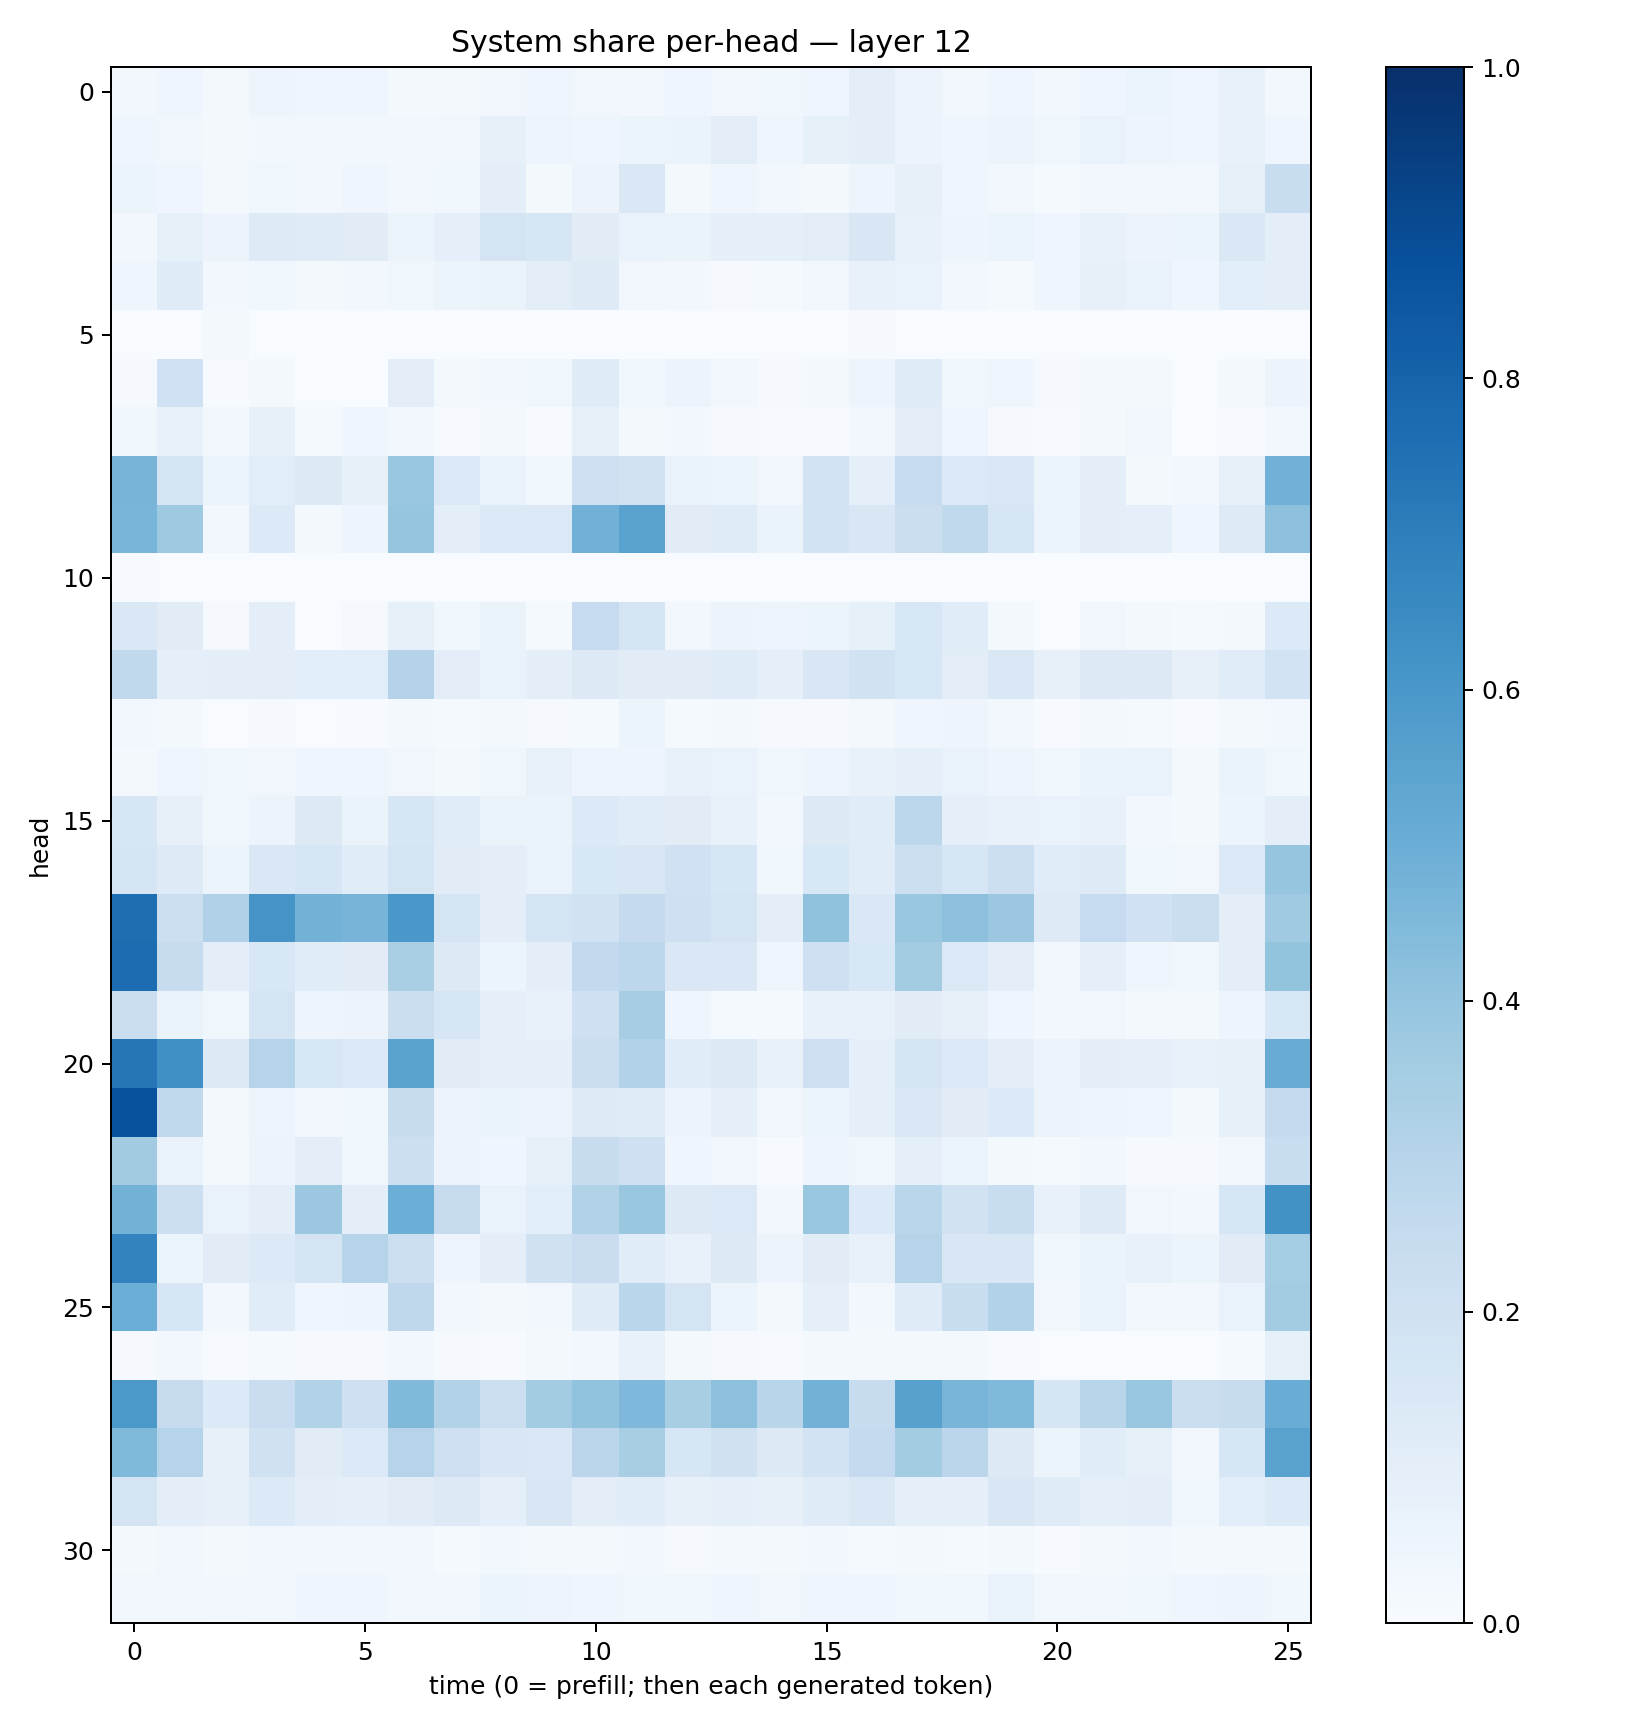

The data file committed next to this chart (first rows):
0.027762722, 0.040646728, 0.021554142, 0.04851504, 0.04000629, 0.042976923, 0.02074008, 0.020931652, 0.0340882, 0.041299958, 0.032814037, 0.029231118, 0.04123782, 0.033320628, 0.0382622, 0.044540457, 0.09838584, 0.05801156, 0.028483668, 0.03951175, 0.028823972, 0.041857656, 0.061283186, 0.041936506
0.0391, 0.03506, 0.01762, 0.02681, 0.02861, 0.02392, 0.02789, 0.03337, 0.08584, 0.05032, 0.0447, 0.06047, 0.06532, 0.1033, 0.04036, 0.0844, 0.1006, 0.05739, 0.04582, 0.05732, 0.03578, 0.06668, 0.05054, 0.04304
0.05367, 0.0432, 0.02167, 0.0366, 0.03095, 0.04184, 0.03044, 0.03894, 0.09489, 0.02318, 0.05843, 0.1423, 0.02291, 0.04272, 0.02572, 0.0186, 0.04926, 0.07978, 0.04024, 0.02988, 0.01282, 0.02889, 0.02644, 0.02677
0.03091, 0.0859, 0.05805, 0.1236, 0.1179, 0.1112, 0.0591, 0.08713, 0.176, 0.1579, 0.1119, 0.06976, 0.06335, 0.08998, 0.09179, 0.1045, 0.149, 0.07516, 0.04743, 0.0533, 0.04202, 0.07487, 0.05705, 0.05123
0.04686, 0.1209, 0.0242, 0.03768, 0.01701, 0.02375, 0.03544, 0.05283, 0.06464, 0.1049, 0.1224, 0.03378, 0.02461, 0.009618, 0.01452, 0.03418, 0.07041, 0.0688, 0.02837, 0.01312, 0.04393, 0.07855, 0.06708, 0.04141
0.0002966, 0.003905, 0.02329, 0.002771, 0.0002474, 0.001858, 0.003187, 0.002835, 0.0008478, 0.0007969, 0.0006717, 0.001947, 0.00124, 0.0009452, 0.0003076, 0.0001531, 0.008033, 0.0003437, 0.001448, 8.6828535e-05, 0.0006888, 0.00125, 0.000287, 5.8857815e-05
0.01141, 0.2, 0.006283, 0.01978, 0.002563, 0.002994, 0.1048, 0.01759, 0.0273, 0.03683, 0.1193, 0.03789, 0.05605, 0.0337, 0.01103, 0.01651, 0.04924, 0.1185, 0.03716, 0.04224, 0.01116, 0.01847, 0.01668, 0.0008384
0.03585, 0.07764, 0.02388, 0.08556, 0.01383, 0.04276, 0.02689, 0.006757, 0.02263, 0.004953, 0.0802, 0.01796, 0.02703, 0.01147, 0.006148, 0.004877, 0.02405, 0.1054, 0.04462, 0.009489, 0.004597, 0.01794, 0.03453, 0.001275
0.4711, 0.1755, 0.06042, 0.1092, 0.1268, 0.0803, 0.3832, 0.1379, 0.06772, 0.03859, 0.2122, 0.194, 0.06763, 0.05258, 0.03378, 0.1805, 0.09266, 0.2485, 0.1387, 0.1421, 0.05142, 0.09922, 0.02074, 0.02451
0.4674, 0.3719, 0.02993, 0.1363, 0.02325, 0.04872, 0.397, 0.09597, 0.1337, 0.1376, 0.4831, 0.5547, 0.1125, 0.1196, 0.06373, 0.1871, 0.151, 0.2202, 0.2654, 0.1567, 0.05126, 0.09785, 0.0867, 0.03944
0.005104, 0.001915, 0.0003284, 0.0008432, 0.0001013, 0.0001454, 0.0008041, 0.0002928, 0.0004366, 0.0003011, 0.0004744, 0.001618, 0.002528, 0.001058, 0.0009941, 0.002324, 0.00186, 0.0007927, 0.0008243, 0.0002924, 2.8144423e-05, 6.8121866e-05, 0.0001377, 0.0004864
0.1427, 0.1116, 0.008137, 0.09874, 0.003382, 0.00926, 0.08526, 0.03689, 0.06349, 0.01485, 0.2462, 0.1786, 0.02754, 0.05793, 0.04787, 0.05218, 0.08588, 0.156, 0.1151, 0.0221, 0.00325, 0.03203, 0.01823, 0.01425
0.2624, 0.08777, 0.09965, 0.09794, 0.1093, 0.1087, 0.3076, 0.1045, 0.0688, 0.09673, 0.1305, 0.1116, 0.1129, 0.1204, 0.09275, 0.1503, 0.1895, 0.1539, 0.105, 0.1484, 0.07986, 0.1309, 0.1265, 0.08004
0.02716, 0.02099, 0.003755, 0.01057, 0.002924, 0.007583, 0.01976, 0.01397, 0.01824, 0.009743, 0.01373, 0.05266, 0.01379, 0.01648, 0.01018, 0.008226, 0.01847, 0.04559, 0.05035, 0.03043, 0.006916, 0.01574, 0.01391, 0.006792
0.01962, 0.0463, 0.03811, 0.03509, 0.0406, 0.0394, 0.03223, 0.02121, 0.038, 0.07147, 0.04935, 0.05058, 0.07088, 0.0671, 0.0382, 0.05032, 0.07695, 0.09135, 0.06663, 0.04914, 0.03809, 0.06405, 0.06782, 0.02323
0.1621, 0.07885, 0.0369, 0.05566, 0.1255, 0.06606, 0.1608, 0.1149, 0.06255, 0.06527, 0.1363, 0.1167, 0.1097, 0.07465, 0.02926, 0.1268, 0.1147, 0.279, 0.08666, 0.07236, 0.06856, 0.07122, 0.02838, 0.01736
0.1683, 0.1214, 0.05917, 0.1463, 0.1608, 0.1171, 0.1766, 0.1122, 0.09397, 0.06802, 0.154, 0.1493, 0.203, 0.1636, 0.03795, 0.1532, 0.117, 0.2162, 0.1619, 0.215, 0.115, 0.1214, 0.03561, 0.03136
0.7607, 0.2187, 0.317, 0.6123, 0.4798, 0.4691, 0.5978, 0.1736, 0.09634, 0.175, 0.1923, 0.2519, 0.2108, 0.1742, 0.09725, 0.4077, 0.1408, 0.384, 0.4176, 0.3806, 0.1227, 0.2461, 0.1994, 0.2198
0.7665, 0.2394, 0.09765, 0.1541, 0.1141, 0.1125, 0.3363, 0.1287, 0.05869, 0.101, 0.2597, 0.279, 0.1423, 0.1446, 0.04263, 0.2062, 0.1556, 0.3583, 0.139, 0.1031, 0.03188, 0.08898, 0.03996, 0.0365
0.2257, 0.06408, 0.0377, 0.1768, 0.05036, 0.05487, 0.2215, 0.163, 0.08798, 0.07746, 0.2055, 0.3499, 0.04251, 0.012, 0.01304, 0.07494, 0.07398, 0.1132, 0.08147, 0.04501, 0.02605, 0.03213, 0.01688, 0.01888
0.7268, 0.6301, 0.1273, 0.2985, 0.1552, 0.1371, 0.5469, 0.1098, 0.09346, 0.08798, 0.2262, 0.3146, 0.1169, 0.1311, 0.07589, 0.2137, 0.08877, 0.1774, 0.1374, 0.1008, 0.05516, 0.09603, 0.0871, 0.07324
0.8744, 0.2646, 0.02299, 0.04947, 0.02416, 0.03889, 0.2373, 0.05763, 0.06513, 0.05801, 0.122, 0.1192, 0.05497, 0.09327, 0.03221, 0.05304, 0.08697, 0.1462, 0.1109, 0.1345, 0.05797, 0.04725, 0.04679, 0.02214
0.3624, 0.0666, 0.02196, 0.05823, 0.1011, 0.03659, 0.2174, 0.05487, 0.03999, 0.08529, 0.2374, 0.2065, 0.0442, 0.03378, 0.00686, 0.05005, 0.0359, 0.09357, 0.05275, 0.02278, 0.01297, 0.02532, 0.007886, 0.01086
0.4786, 0.2169, 0.06781, 0.09771, 0.3804, 0.0985, 0.4968, 0.2424, 0.07017, 0.1061, 0.3157, 0.3875, 0.1311, 0.1373, 0.02505, 0.3893, 0.1364, 0.2866, 0.1943, 0.2339, 0.07328, 0.1217, 0.03336, 0.03011
0.6767, 0.06195, 0.1101, 0.1348, 0.1794, 0.2979, 0.2166, 0.05004, 0.09761, 0.1963, 0.2303, 0.1164, 0.07682, 0.1261, 0.05682, 0.1097, 0.07804, 0.301, 0.1514, 0.1521, 0.03853, 0.06463, 0.07647, 0.05151
0.4969, 0.1624, 0.02858, 0.1172, 0.04139, 0.04927, 0.2705, 0.02755, 0.0232, 0.02405, 0.1207, 0.2868, 0.1753, 0.06114, 0.02155, 0.087, 0.02784, 0.1206, 0.2331, 0.3106, 0.03175, 0.068, 0.02483, 0.02628
0.01101, 0.02554, 0.00618, 0.01259, 0.009528, 0.01119, 0.0305, 0.009711, 0.005906, 0.01952, 0.03105, 0.07098, 0.02161, 0.01008, 0.005591, 0.01995, 0.02232, 0.01685, 0.0206, 0.007274, 0.002083, 0.002455, 0.001272, 0.0039
0.596, 0.244, 0.1337, 0.2284, 0.3097, 0.209, 0.4464, 0.3101, 0.2154, 0.3583, 0.4053, 0.4504, 0.3405, 0.4179, 0.2928, 0.4791, 0.2419, 0.5558, 0.4679, 0.4458, 0.168, 0.29, 0.3876, 0.2256
0.4487, 0.3007, 0.08112, 0.1957, 0.1116, 0.1368, 0.2995, 0.2129, 0.1522, 0.144, 0.2843, 0.3427, 0.157, 0.1981, 0.1259, 0.1872, 0.2516, 0.3562, 0.2829, 0.1315, 0.06204, 0.1147, 0.08431, 0.0351
0.1789, 0.1009, 0.07994, 0.1329, 0.09746, 0.08745, 0.1115, 0.1283, 0.0908, 0.1509, 0.1051, 0.1149, 0.07967, 0.08975, 0.08026, 0.121, 0.1457, 0.0877, 0.08836, 0.1488, 0.1193, 0.08639, 0.09417, 0.03804
0.02336, 0.03392, 0.02014, 0.03373, 0.02584, 0.02413, 0.02725, 0.01363, 0.02396, 0.01815, 0.0207, 0.02821, 0.0104, 0.02099, 0.02214, 0.02577, 0.01455, 0.01623, 0.01494, 0.01943, 0.007591, 0.02092, 0.02806, 0.01786
0.03496, 0.03206, 0.03112, 0.03345, 0.0421, 0.04265, 0.03107, 0.02681, 0.05273, 0.0488, 0.03958, 0.03597, 0.03716, 0.03918, 0.03491, 0.04383, 0.04015, 0.03621, 0.03686, 0.06753, 0.0314, 0.02779, 0.03646, 0.04533
